Dataset: MTARSI 2.v2i.folder (GitHub, syedsami424/Image_Processing). Classes: A-10 Thunderbolt, airliner, B-1 Lancer, B-2 Spirit, B-52 Stratofortress, B-57 Canberra, business jet, C-130 Hercules, C-135 Stratolifter, C-17 Globemaster, C-5 Galaxy, E-2 Hawkeye, E-3 Sentry, EA-6B Prowler, F-15 Eagle, F-16 Falcon, F-18 Hornet, F-22 Raptor, F 35 JSF, F-4 Phantom, King Air, P-3 Orion, RC-135 Rivet Joint, small planes, Tu-160 Tupolev White Swan, UTA Fokker 50 utility transport.

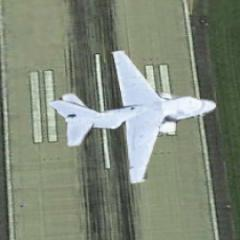
Label: EA-6B Prowler

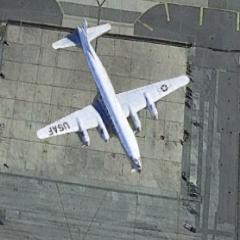
Label: P-3 Orion

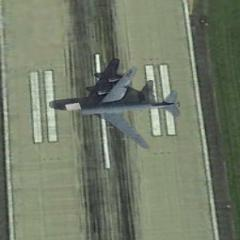
Label: C-135 Stratolifter

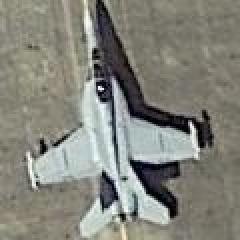
Label: F-18 Hornet

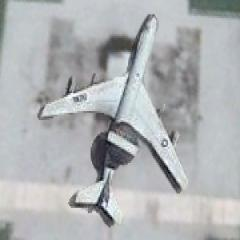
Label: E-3 Sentry

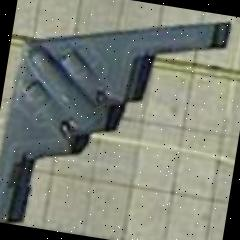
Label: B-2 Spirit
